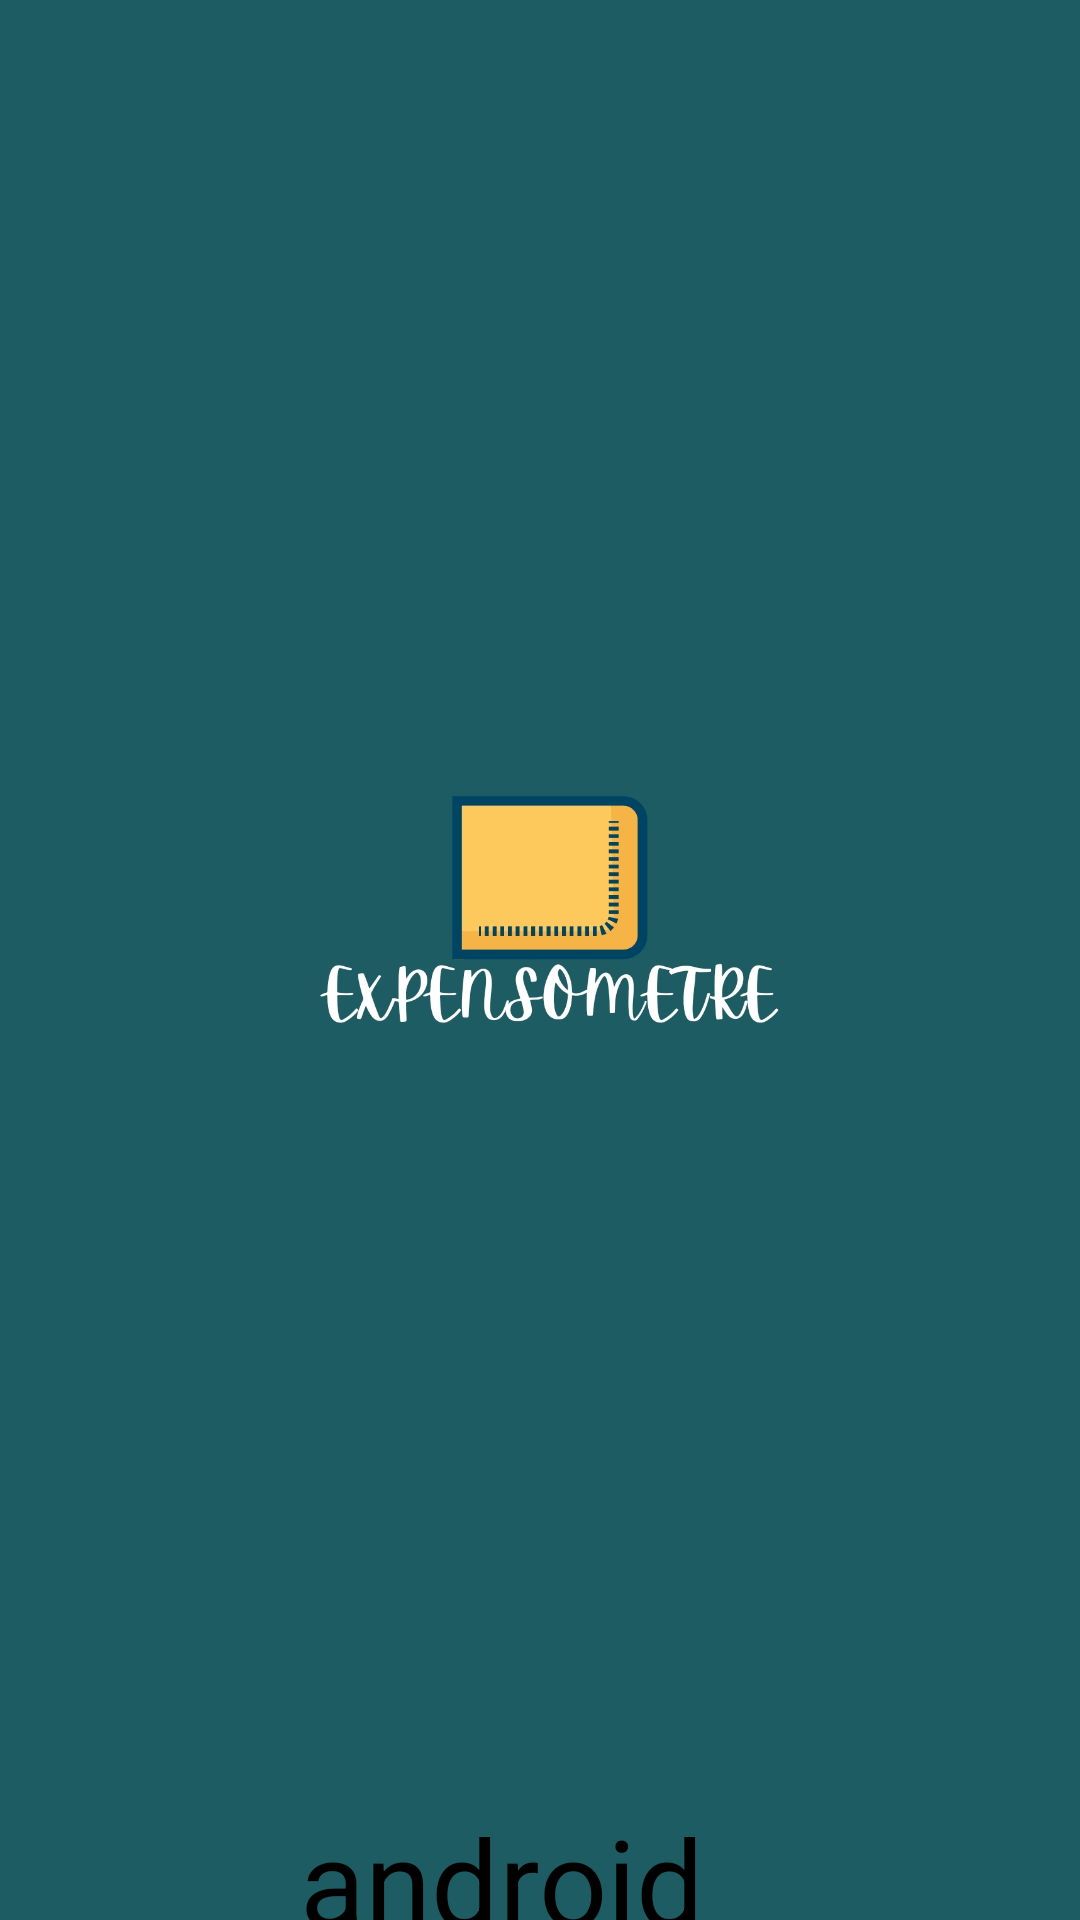

Produce the Android XML layout that renders to this screen, including the resource entries it uses.
<!-- AndroidManifest.xml: application theme Theme.ExpenseTracker -->
<!-- res/layout/activity_splashscreen.xml -->
<?xml version="1.0" encoding="utf-8"?>
<RelativeLayout xmlns:android="http://schemas.android.com/apk/res/android"
    xmlns:app="http://schemas.android.com/apk/res-auto"
    xmlns:tools="http://schemas.android.com/tools"
    android:layout_width="match_parent"
    android:layout_height="match_parent"
    tools:context=".splashscreen"
    android:background="@color/poly_blue"
    >

    <ImageView
        android:layout_width="200dp"
        android:layout_height="150dp"
        android:layout_marginLeft="180dp"
        android:layout_marginTop="590dp"
        android:background="@drawable/ic_launcher_foreground" />

    <TextView
        android:layout_width="wrap_content"
        android:layout_height="wrap_content"
        android:layout_marginLeft="100dp"
        android:layout_marginTop="600dp"
        android:text="android"
        android:textColor="@color/black"
        android:textSize="40dp" />
    <ImageView
        android:layout_width="200dp"
        android:layout_height="200dp"
        android:background="@drawable/logo"
        android:layout_centerHorizontal="true"
        android:layout_centerVertical="true"
        />
</RelativeLayout>
<!-- resources referenced by this layout -->
<resources>
  <color name="black">#FF000000</color>
  <color name="poly_blue">#1D5C63</color>
  <!-- drawable logo: jpg bitmap (drawable, 80585 bytes) -->
  <style name="Theme.ExpenseTracker" parent="Theme.AppCompat.Light.DarkActionBar">
          
          <item name="colorPrimary">@color/purple_500</item>
          <item name="colorPrimaryDark">@color/purple_700</item>
          <item name="colorAccent">@color/teal_200</item>
          
      </style>
  <color name="purple_500">#FF6200EE</color>
  <color name="purple_700">#FF3700B3</color>
  <color name="teal_200">#FF03DAC5</color>
</resources>
